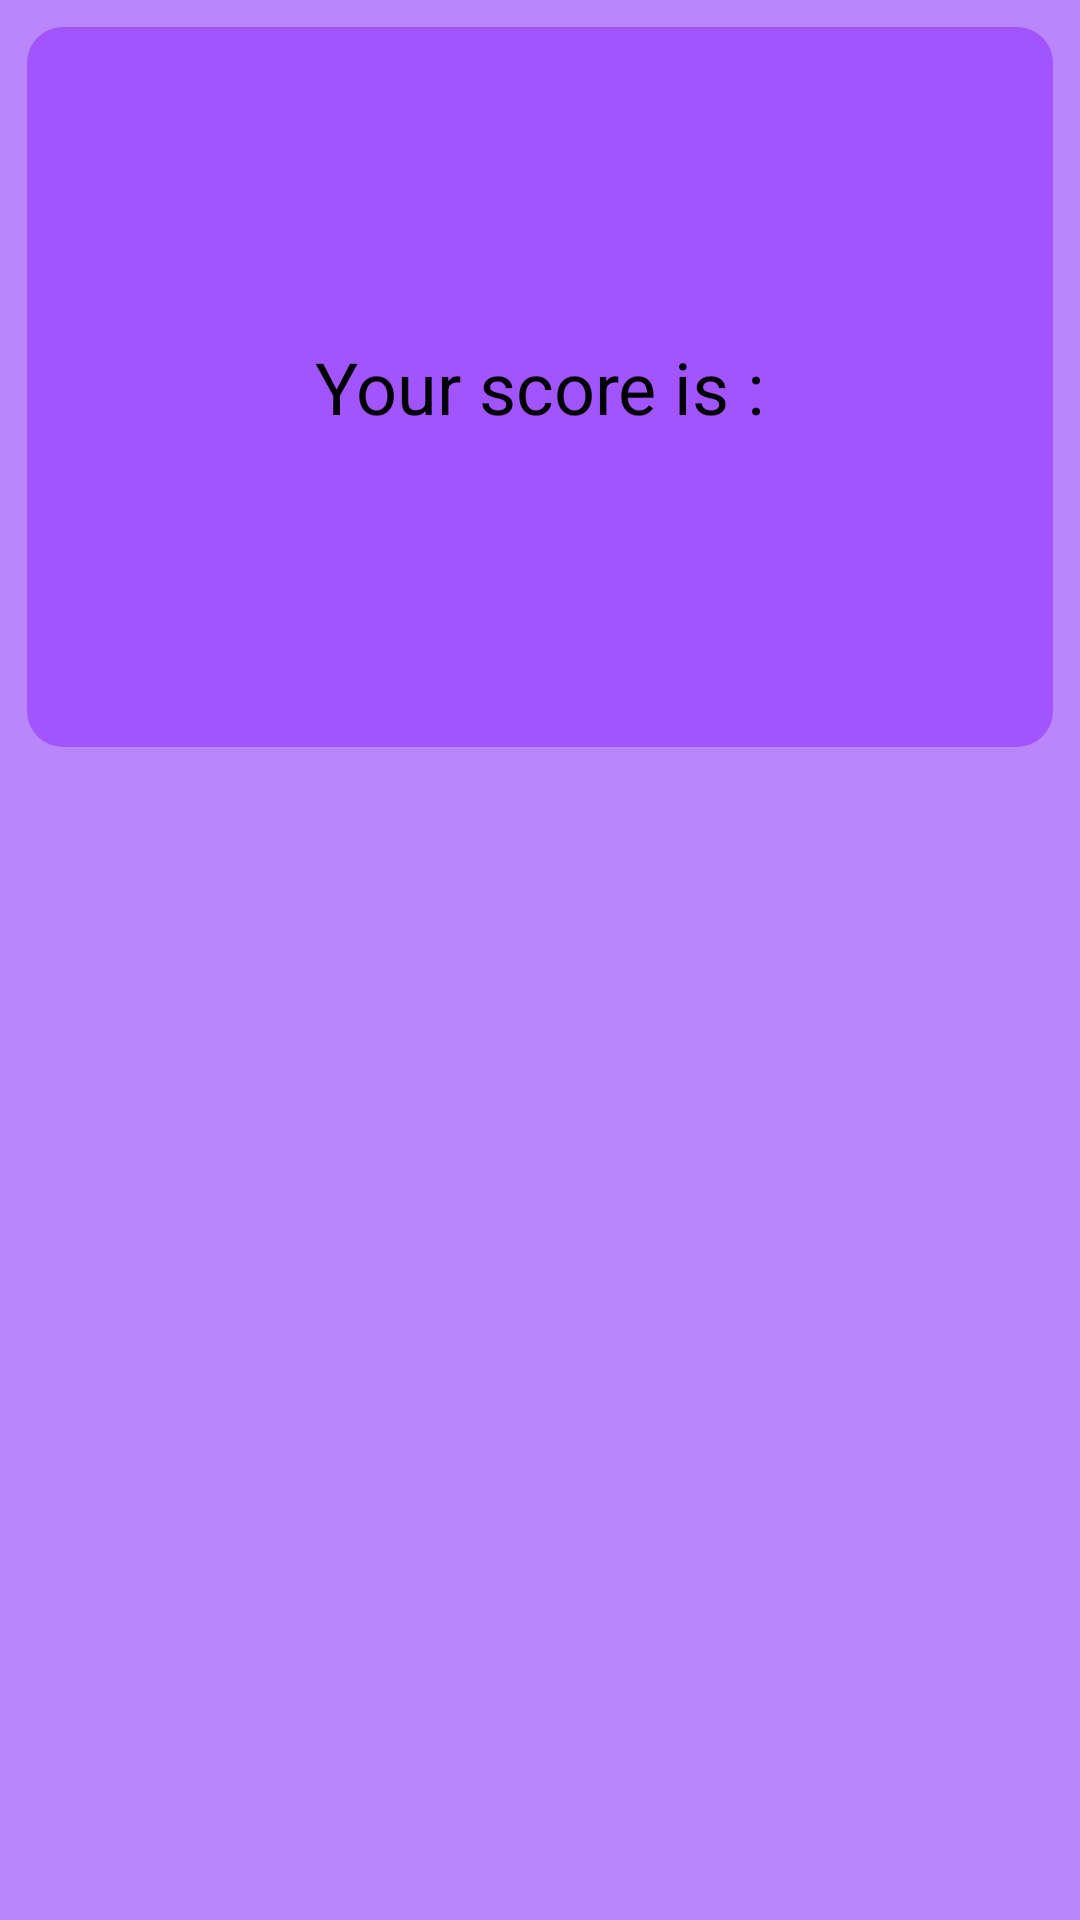

Reconstruct the res/layout file that produces this screen, plus the resources it refers to.
<!-- AndroidManifest.xml: application theme Theme.QuizeAPP -->
<!-- res/layout/activity_view_result.xml -->
<?xml version="1.0" encoding="utf-8"?>
<androidx.constraintlayout.widget.ConstraintLayout xmlns:android="http://schemas.android.com/apk/res/android"
    xmlns:app="http://schemas.android.com/apk/res-auto"
    xmlns:tools="http://schemas.android.com/tools"
    android:layout_width="match_parent"
    android:layout_height="match_parent"
    android:background="@color/purple_200"
    tools:context=".ViewResult">

    <RelativeLayout
        android:id="@+id/result_view"
        android:layout_width="match_parent"
        android:layout_height="240dp"
        android:layout_margin="9dp"
        android:layout_marginStart="9dp"
        android:layout_marginTop="264dp"
        android:layout_marginEnd="9dp"
        android:background="@drawable/leniar_background"
        android:padding="8dp"
        app:layout_constraintEnd_toEndOf="parent"
        app:layout_constraintHorizontal_bias="1.0"
        app:layout_constraintStart_toStartOf="parent"
        app:layout_constraintTop_toTopOf="parent">

        <TextView
            android:id="@+id/score_result"
            android:layout_width="wrap_content"
            android:layout_height="wrap_content"
            android:layout_centerInParent="true"
            android:text="Your score is :"
            android:textColor="@color/black"
            android:textSize="24dp" />

    </RelativeLayout>

</androidx.constraintlayout.widget.ConstraintLayout>
<!-- resources referenced by this layout -->
<resources>
  <color name="black">#FF000000</color>
  <color name="purple_200">#FFBB86FC</color>
  <!-- drawable leniar_background (drawable) -->
  <?xml version="1.0" encoding="utf-8"?>
  <shape android:shape="rectangle"  xmlns:android="http://schemas.android.com/apk/res/android">
      <corners android:radius="12dp"/>
      <solid android:color="@color/dark_purple"/>
  </shape>
  <style name="Theme.QuizeAPP" parent="Theme.MaterialComponents.DayNight.NoActionBar">
          
          <item name="colorPrimary">@color/purple_500</item>
          <item name="colorPrimaryVariant">@color/purple_700</item>
          <item name="colorOnPrimary">@color/white</item>
          
          <item name="colorSecondary">@color/teal_200</item>
          <item name="colorSecondaryVariant">@color/teal_700</item>
          <item name="colorOnSecondary">@color/black</item>
          
          <item name="android:statusBarColor" tools:targetApi="l">?attr/colorPrimaryVariant</item>
          
      </style>
  <color name="dark_purple">#A255FF</color>
  <color name="purple_500">#E8FF49B6</color>
  <color name="purple_700">#FF3700B3</color>
  <color name="white">#FFFFFFFF</color>
  <color name="teal_200">#FF03DAC5</color>
  <color name="teal_700">#FF018786</color>
</resources>
